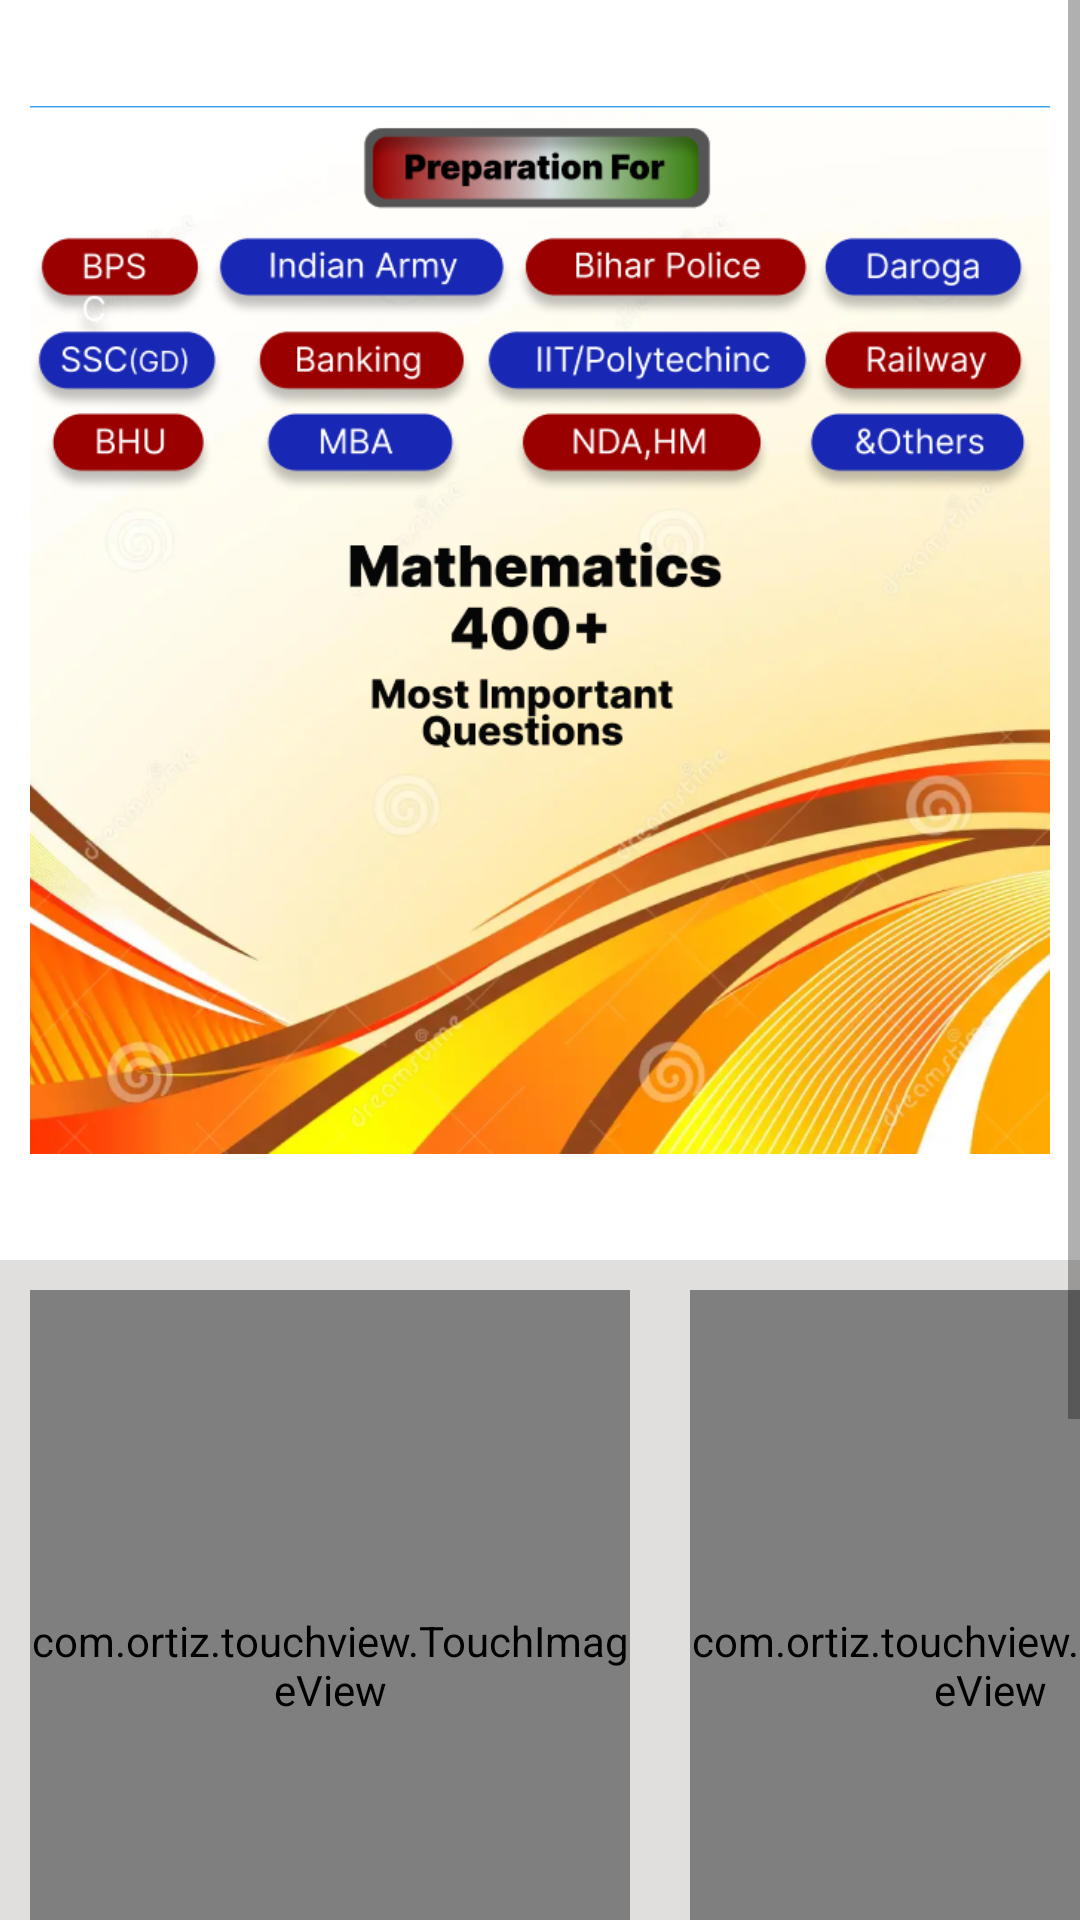

Android layout source for this screen:
<!-- AndroidManifest.xml: application theme Theme.GoTopAcademy -->
<!-- res/layout/fragment_notes.xml -->
<?xml version="1.0" encoding="utf-8"?>
<ScrollView xmlns:android="http://schemas.android.com/apk/res/android"
    xmlns:tools="http://schemas.android.com/tools"
    android:layout_width="match_parent"
    android:layout_margin="10dp"
    android:orientation="vertical"
    android:layout_height="match_parent"
    tools:context=".ui.NotesFragment">
    <LinearLayout
        android:layout_width="match_parent"
        android:layout_height="wrap_content"
        android:orientation="vertical"
        >

    <ImageView
        android:layout_width="match_parent"
        android:layout_height="400dp"
        android:src="@drawable/mynotes"
        android:layout_margin="10dp"
        />
<HorizontalScrollView
    android:layout_width="match_parent"
    android:scrollbars="none"
    android:layout_height="wrap_content"
    >

    <LinearLayout
        android:layout_width="match_parent"
        android:background="#E1DEDE"
        android:layout_height="wrap_content"
        android:orientation="horizontal"
        >
         <com.ortiz.touchview.TouchImageView
    android:layout_width="200dp"
    android:layout_height="250dp"
             android:layout_margin="10dp"
    android:src="@drawable/pn1s"
    />
        <com.ortiz.touchview.TouchImageView
    android:layout_width="200dp"
            android:layout_margin="10dp"
    android:layout_height="250dp"
    android:src="@drawable/pn2"
    />
        <com.ortiz.touchview.TouchImageView
       android:layout_width="200dp"
        android:layout_height="250dp"
        android:layout_margin="10dp"
    android:src="@drawable/pn3"
    />
        <com.ortiz.touchview.TouchImageView
    android:layout_width="200dp"
    android:layout_height="250dp"
            android:layout_margin="10dp"
    android:src="@drawable/pn4"
    />


    </LinearLayout>


</HorizontalScrollView>

        <TextView
            android:layout_width="wrap_content"
            android:layout_gravity="center"
            android:layout_height="wrap_content"
            android:textStyle="bold"
            android:textSize="17dp"
            android:layout_margin="10dp"
            android:text="Notes Prise is\n    only ₹60!"
            android:textColor="#FF0000"
            />

        <LinearLayout
            android:layout_width="match_parent"
            android:layout_margin="10dp"
            android:layout_height="wrap_content"
            android:orientation="horizontal">

            <TextView
                android:layout_width="wrap_content"
                android:layout_height="wrap_content"
                android:layout_weight="1"
                android:textStyle="bold"
                android:text="To ask any question related on\n       this notes click this link!"
                android:textColor="#000000"
                />
            <LinearLayout
                android:layout_width="wrap_content"
                android:layout_height="wrap_content"
                android:layout_gravity="center"
                android:gravity="center"
                android:orientation="horizontal"
                >
                <ImageView
                    android:layout_width="20dp"
                    android:layout_height="20dp"
                    android:src="@drawable/whatsapp"
                    />
                <TextView
                    android:layout_width="match_parent"
                    android:layout_height="wrap_content"
                    android:gravity="center"
                    android:textColor="@color/purple_700"
                    android:textSize="13dp"
                    android:id="@+id/linkwatsapnotes"
                    android:layout_margin="10dp"
                    android:text="Open Link......"
                    />
            </LinearLayout>

        </LinearLayout>
        <LinearLayout
            android:layout_width="match_parent"
            android:layout_margin="10dp"
        android:padding="10dp"
            android:layout_height="wrap_content"
            android:orientation="horizontal">

            <TextView
                android:layout_width="wrap_content"
                android:layout_height="wrap_content"
                android:layout_weight="1"
                android:text="Payment on this number \n           and buy Notes:-"
                android:textStyle="bold"
                android:textColor="#000000"
                />
            <TextView
                android:layout_width="wrap_content"
                android:layout_weight="1"
                android:layout_height="wrap_content"
                android:id="@+id/paynote"
                android:text="7739717389"
                android:textColor="#007A05"
                />

        </LinearLayout>
    </LinearLayout>
</ScrollView>
<!-- resources referenced by this layout -->
<resources>
  <color name="purple_700">#FF3700B3</color>
  <!-- drawable mynotes: png bitmap (drawable, 459369 bytes) -->
  <!-- drawable pn1s: jpg bitmap (drawable, 211573 bytes) -->
  <!-- drawable pn2: jpg bitmap (drawable, 182904 bytes) -->
  <!-- drawable pn3: jpg bitmap (drawable, 176053 bytes) -->
  <!-- drawable pn4: jpg bitmap (drawable, 183963 bytes) -->
  <!-- drawable whatsapp: png bitmap (drawable, 29680 bytes) -->
  <style name="Theme.GoTopAcademy" parent="Theme.MaterialComponents.Light.NoActionBar">
          
          <item name="colorPrimary">#6A5F00</item>
          <item name="colorPrimaryVariant">#504801</item>
          <item name="colorOnPrimary">@color/white</item>
          
          <item name="colorSecondary">@color/teal_200</item>
          <item name="colorSecondaryVariant">@color/teal_700</item>
          <item name="colorOnSecondary">#504801</item>
          
          <item name="android:statusBarColor">?attr/colorPrimaryVariant</item>
          
  
      </style>
  <color name="white">#FFFFFFFF</color>
  <color name="teal_200">#FF03DAC5</color>
  <color name="teal_700">#FF018786</color>
  
      // text color defaoult
</resources>
